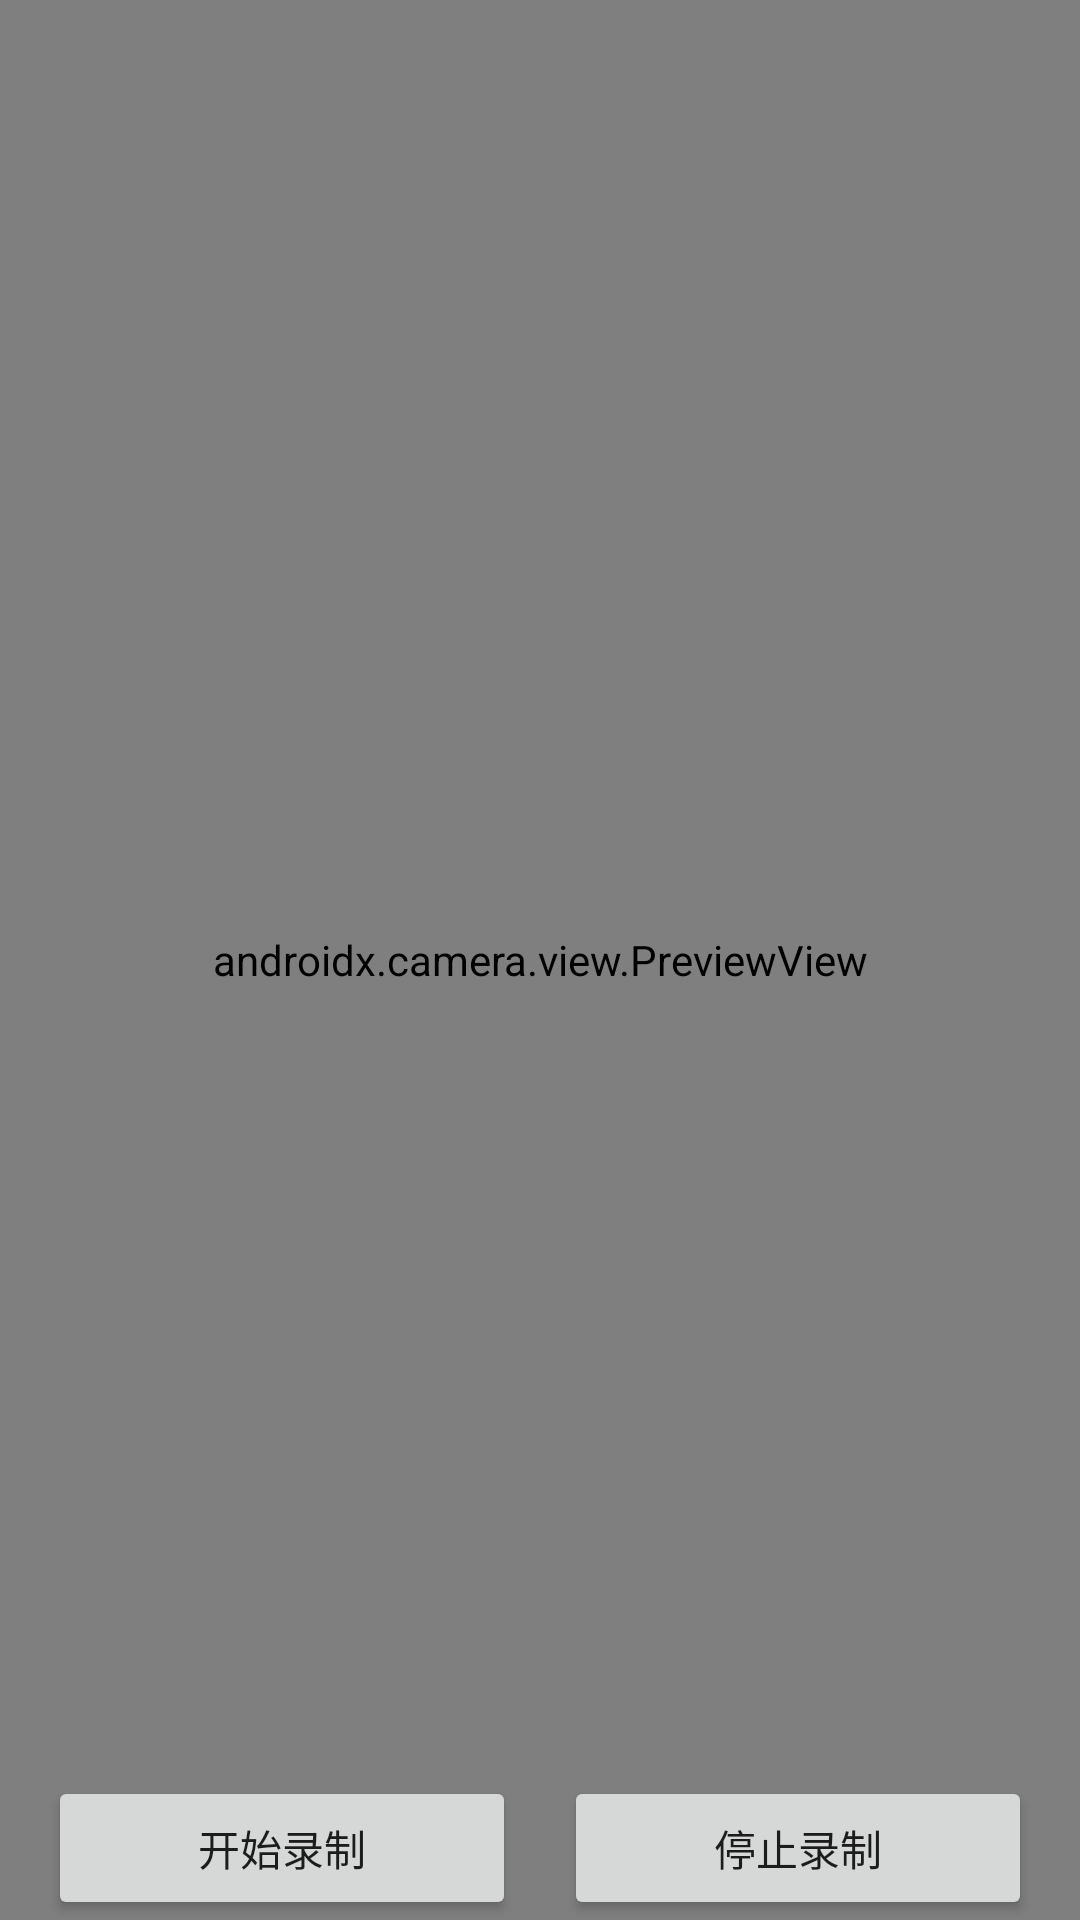

Write the Android layout XML for this screen, with the resource values it uses.
<!-- AndroidManifest.xml: application theme Theme.MyCameraXTest -->
<!-- res/layout/activity_main_video.xml -->
<?xml version="1.0" encoding="utf-8"?>
<androidx.constraintlayout.widget.ConstraintLayout xmlns:android="http://schemas.android.com/apk/res/android"
    xmlns:app="http://schemas.android.com/apk/res-auto"
    xmlns:tools="http://schemas.android.com/tools"
    android:id="@+id/camera_container"
    android:layout_width="match_parent"
    android:layout_height="match_parent"
    android:background="@android:color/black">

    <androidx.camera.view.PreviewView
        android:id="@+id/previewView"
        android:layout_width="0dp"
        android:layout_height="0dp"
        app:layout_constraintBottom_toBottomOf="parent"
        app:layout_constraintLeft_toLeftOf="parent"
        app:layout_constraintRight_toRightOf="parent"
        app:layout_constraintTop_toTopOf="parent" />

    <Button
        android:id="@+id/btn_start_record"
        android:layout_width="0dp"
        android:layout_height="wrap_content"
        android:layout_marginStart="16dp"
        android:text="开始录制"
        app:layout_constraintBottom_toBottomOf="parent"
        app:layout_constraintLeft_toLeftOf="parent"
        app:layout_constraintRight_toLeftOf="@id/btn_stop_record" />

    <Button
        android:id="@+id/btn_stop_record"
        android:layout_width="0dp"
        android:layout_height="wrap_content"
        android:layout_marginStart="16dp"
        android:layout_marginRight="16dp"
        android:text="停止录制"
        app:layout_constraintLeft_toRightOf="@+id/btn_start_record"
        app:layout_constraintRight_toRightOf="parent"
        app:layout_constraintTop_toTopOf="@id/btn_start_record" />

</androidx.constraintlayout.widget.ConstraintLayout>
<!-- resources referenced by this layout -->
<resources>
  <style name="Theme.MyCameraXTest" parent="Theme.MaterialComponents.DayNight.DarkActionBar">
          
          <item name="colorPrimary">@color/purple_500</item>
          <item name="colorPrimaryVariant">@color/purple_700</item>
          <item name="colorOnPrimary">@color/white</item>
          
          <item name="colorSecondary">@color/teal_200</item>
          <item name="colorSecondaryVariant">@color/teal_700</item>
          <item name="colorOnSecondary">@color/black</item>
          
          <item name="android:statusBarColor" tools:targetApi="l">?attr/colorPrimaryVariant</item>
          
      </style>
  <!-- not gathered from this repository: default colours our renderer supplied (Android Studio template values) -->
  <color name="purple_500">#FF6200EE</color>
  <color name="purple_700">#FF3700B3</color>
  <color name="teal_200">#FF03DAC5</color>
  <color name="teal_700">#FF018786</color>
  <color name="black">#FF000000</color>
  <color name="white">#FFFFFFFF</color>
</resources>
